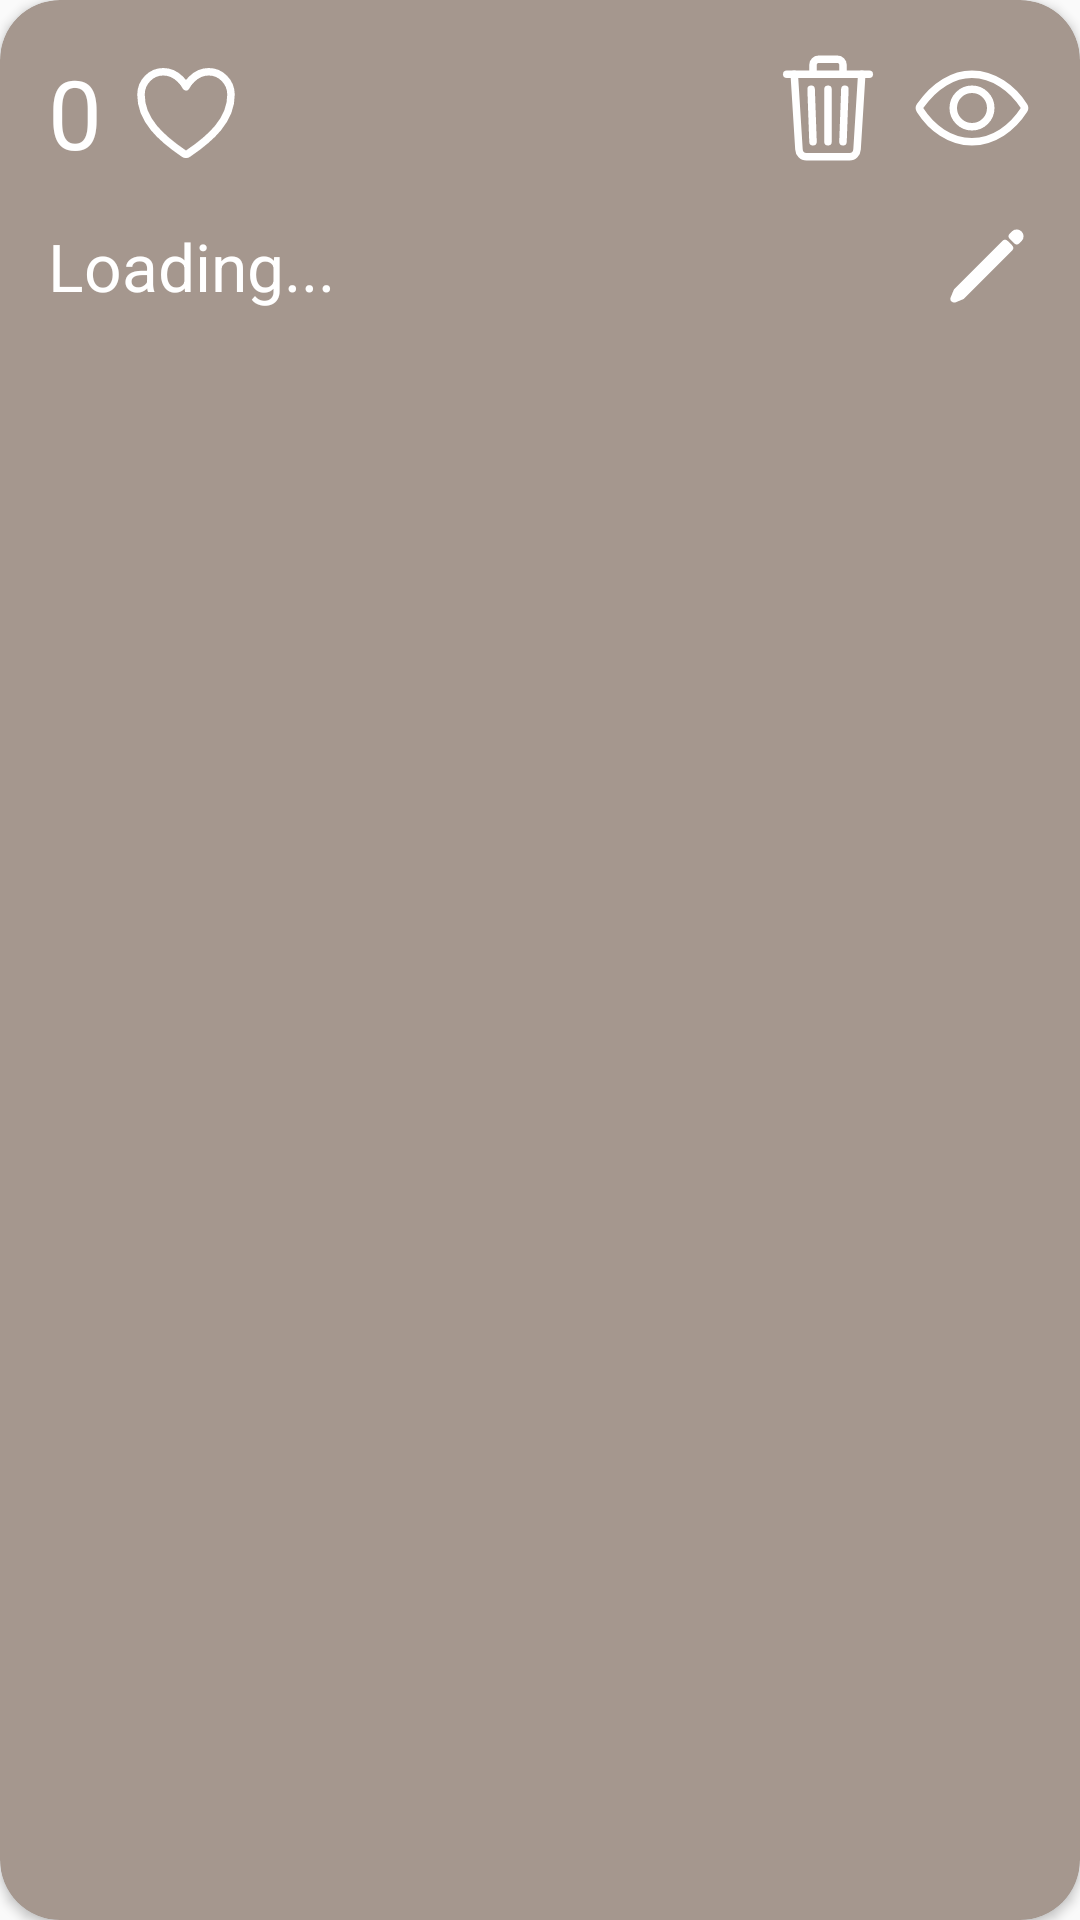

Produce the Android XML layout that renders to this screen, including the resource entries it uses.
<!-- AndroidManifest.xml: application theme AppTheme -->
<!-- res/layout/cardview_qa.xml -->
<?xml version="1.0" encoding="utf-8"?>
<androidx.cardview.widget.CardView xmlns:android="http://schemas.android.com/apk/res/android"
    xmlns:app="http://schemas.android.com/apk/res-auto"
    xmlns:tools="http://schemas.android.com/tools"
    android:layout_width="match_parent"
    android:layout_height="wrap_content"
    android:layout_margin="10dp"
    app:cardBackgroundColor="@color/light_brown"
    app:cardCornerRadius="20dp"
    app:cardPreventCornerOverlap="false">
    <androidx.constraintlayout.widget.ConstraintLayout
        android:layout_width="match_parent"
        android:layout_height="match_parent"
        android:padding="16dp"
        android:id="@+id/baseView"
        >


        <TextView
            android:id="@+id/voteScoreValue"
            android:layout_width="wrap_content"
            android:layout_height="wrap_content"
            android:text="0"
            android:textColor="@color/white"
            android:textSize="32sp"
            app:layout_constraintStart_toStartOf="parent"
            app:layout_constraintTop_toTopOf="parent" />

        <ToggleButton
            android:id="@+id/voteToggleButton"
            android:layout_width="40dp"
            android:layout_height="40dp"
            android:layout_marginStart="8dp"
            app:layout_constraintBottom_toBottomOf="@+id/voteScoreValue"
            app:layout_constraintStart_toEndOf="@+id/voteScoreValue"
            app:layout_constraintTop_toTopOf="@+id/voteScoreValue"
            android:background="@drawable/ic_heart_toggle"
            android:textOff=""
            android:textOn=""
            android:focusable="false"
            android:focusableInTouchMode="false"
            />

        <EditText
            android:id="@+id/titleText"
            android:layout_width="match_parent"
            android:layout_height="wrap_content"
            android:layout_marginTop="16dp"
            android:text="Loading..."
            android:textSize="22sp"
            android:background="@null"
            android:textColor="@color/white"
            android:drawablePadding="10dp"
            android:drawableRight="@drawable/ic_pencil"
            android:inputType="textMultiLine|textNoSuggestions"
            app:layout_constrainedWidth="true"
            app:layout_constraintEnd_toEndOf="parent"
            app:layout_constraintStart_toStartOf="parent"
            app:layout_constraintTop_toBottomOf="@+id/voteToggleButton"
            />



        <EditText
            android:id="@+id/descriptionText"
            android:layout_width="match_parent"
            android:layout_height="wrap_content"
            android:layout_marginTop="16dp"
            android:textSize="18sp"
            android:background="@null"
            android:textColor="@color/white"
            android:inputType="textMultiLine|textNoSuggestions"
            app:layout_constrainedWidth="true"
            app:layout_constraintEnd_toEndOf="@+id/titleText"
            app:layout_constraintHorizontal_bias="0.0"
            app:layout_constraintStart_toStartOf="@+id/titleText"
            app:layout_constraintTop_toBottomOf="@+id/titleText"
            />

        <ImageView
            android:id="@+id/nameIcon"
            android:layout_width="24dp"
            android:layout_height="24dp"
            android:layout_marginEnd="8dp"
            app:layout_constraintBottom_toBottomOf="@+id/nameText"
            app:layout_constraintEnd_toStartOf="@+id/nameText"
            app:layout_constraintTop_toTopOf="@+id/nameText" />

        <TextView
            android:id="@+id/nameText"
            android:layout_width="wrap_content"
            android:layout_height="wrap_content"
            android:layout_marginTop="32dp"
            android:textColor="@color/white"
            app:layout_constraintEnd_toEndOf="parent"
            app:layout_constraintTop_toBottomOf="@+id/descriptionText" />


        <ImageView
            android:id="@+id/trashImageView"
            android:layout_width="40dp"
            android:layout_height="40dp"
            android:layout_marginEnd="8dp"
            android:src="@drawable/ic_trash_outline"
            app:layout_constraintEnd_toStartOf="@+id/clickImageView"
            app:layout_constraintTop_toTopOf="parent" />


        <ToggleButton
            android:id="@+id/clickImageView"
            android:layout_width="40dp"
            android:layout_height="40dp"
            android:background="@drawable/ic_eye_toggle"
            android:clickable="false"
            android:focusable="false"
            android:focusableInTouchMode="false"
            android:textOff=""
            android:textOn=""
            app:layout_constraintEnd_toEndOf="parent"
            app:layout_constraintTop_toTopOf="parent" />

        <ImageView
            android:id="@+id/categoryIcon"
            android:layout_width="20dp"
            android:layout_height="20dp"
            android:layout_marginTop="32dp"
            app:layout_constraintStart_toStartOf="parent"
            app:layout_constraintTop_toBottomOf="@+id/descriptionText" />

        <TextView
            android:id="@+id/categoryText"
            android:layout_width="wrap_content"
            android:layout_height="wrap_content"
            android:layout_marginStart="8dp"
            android:maxWidth="200dp"
            android:textColor="@color/white"
            app:layout_constraintBottom_toBottomOf="@+id/categoryIcon"
            app:layout_constraintStart_toEndOf="@+id/categoryIcon"
            app:layout_constraintTop_toTopOf="@+id/categoryIcon" />
    </androidx.constraintlayout.widget.ConstraintLayout>
</androidx.cardview.widget.CardView>
<!-- resources referenced by this layout -->
<resources>
  <color name="light_brown">#A5978E</color>
  <color name="white">#FFFFFFFF</color>
  <!-- drawable ic_eye_toggle (drawable) -->
  <selector xmlns:android="http://schemas.android.com/apk/res/android">
  
      <item android:state_checked="false"
          android:drawable="@drawable/eye_outline" />
  
      <item android:state_checked="true"
          android:drawable="@drawable/eye" />
  
  </selector>
  <!-- drawable ic_heart_toggle (drawable) -->
  <selector xmlns:android="http://schemas.android.com/apk/res/android">
  
      <item android:state_checked="false"
          android:drawable="@drawable/heart_outline" />
  
      <item android:state_checked="true"
          android:drawable="@drawable/heart" />
  
  </selector>
  <!-- drawable ic_pencil (drawable) -->
  <vector xmlns:android="http://schemas.android.com/apk/res/android"
      android:width="30dp"
      android:height="30dp"
      android:viewportWidth="512"
      android:viewportHeight="512">
    <path
        android:pathData="M358.62,129.28L86.49,402.08 70,442l39.92,-16.49 272.8,-272.13 -24.1,-24.1zM413.07,74.84l-11.79,11.78 24.1,24.1 11.79,-11.79a16.51,16.51 0,0 0,0 -23.34l-0.75,-0.75a16.51,16.51 0,0 0,-23.35 0z"
        android:strokeLineJoin="round"
        android:strokeWidth="44"
        android:strokeColor="#FFFFFFFF"
        android:strokeLineCap="round"/>
  </vector>
  <style name="AppTheme" parent="Theme.AppCompat.Light.DarkActionBar">
          
          <item name="colorPrimary">@android:color/white</item>
          <item name="colorPrimaryDark">@color/primary</item>
          <item name="colorAccent">@color/colorAccent</item>
          <item name="android:navigationBarColor">@android:color/black</item>
          <item name="actionBarTheme">@style/AppTheme.Toolbar</item>
      </style>
  <!-- drawable heart_outline (drawable) -->
  <vector xmlns:android="http://schemas.android.com/apk/res/android"
      android:width="512dp"
      android:height="512dp"
      android:viewportWidth="512"
      android:viewportHeight="512">
    <path
        android:pathData="M352.92,80C288,80 256,144 256,144s-32,-64 -96.92,-64c-52.76,0 -94.54,44.14 -95.08,96.81 -1.1,109.33 86.73,187.08 183,252.42a16,16 0,0 0,18 0c96.26,-65.34 184.09,-143.09 183,-252.42 -0.54,-52.67 -42.32,-96.81 -95.08,-96.81z"
        android:strokeLineJoin="round"
        android:strokeWidth="32"
        android:strokeColor="#FFFFFFFF"
        android:strokeLineCap="round"/>
  </vector>
  <!-- drawable heart (drawable) -->
  <vector xmlns:android="http://schemas.android.com/apk/res/android"
      android:width="512dp"
      android:height="512dp"
      android:viewportWidth="512"
      android:viewportHeight="512">
    <path
        android:fillColor="#FFFFFFFF"
        android:pathData="M256,448a32,32 0,0 1,-18 -5.57c-78.59,-53.35 -112.62,-89.93 -131.39,-112.8 -40,-48.75 -59.15,-98.8 -58.61,-153C48.63,114.52 98.46,64 159.08,64c44.08,0 74.61,24.83 92.39,45.51a6,6 0,0 0,9.06 0C278.31,88.81 308.84,64 352.92,64c60.62,0 110.45,50.52 111.08,112.64 0.54,54.21 -18.63,104.26 -58.61,153 -18.77,22.87 -52.8,59.45 -131.39,112.8a32,32 0,0 1,-18 5.56z"/>
  </vector>
  <color name="primary">#19647E</color>
  <color name="colorAccent">#03DAC5</color>
  <style name="AppTheme.Toolbar" parent="Widget.AppCompat.ActionBar.Solid">
          <item name="android:textColorPrimary">@android:color/black</item>
          <item name="colorControlNormal">@android:color/black</item>
      </style>
</resources>
